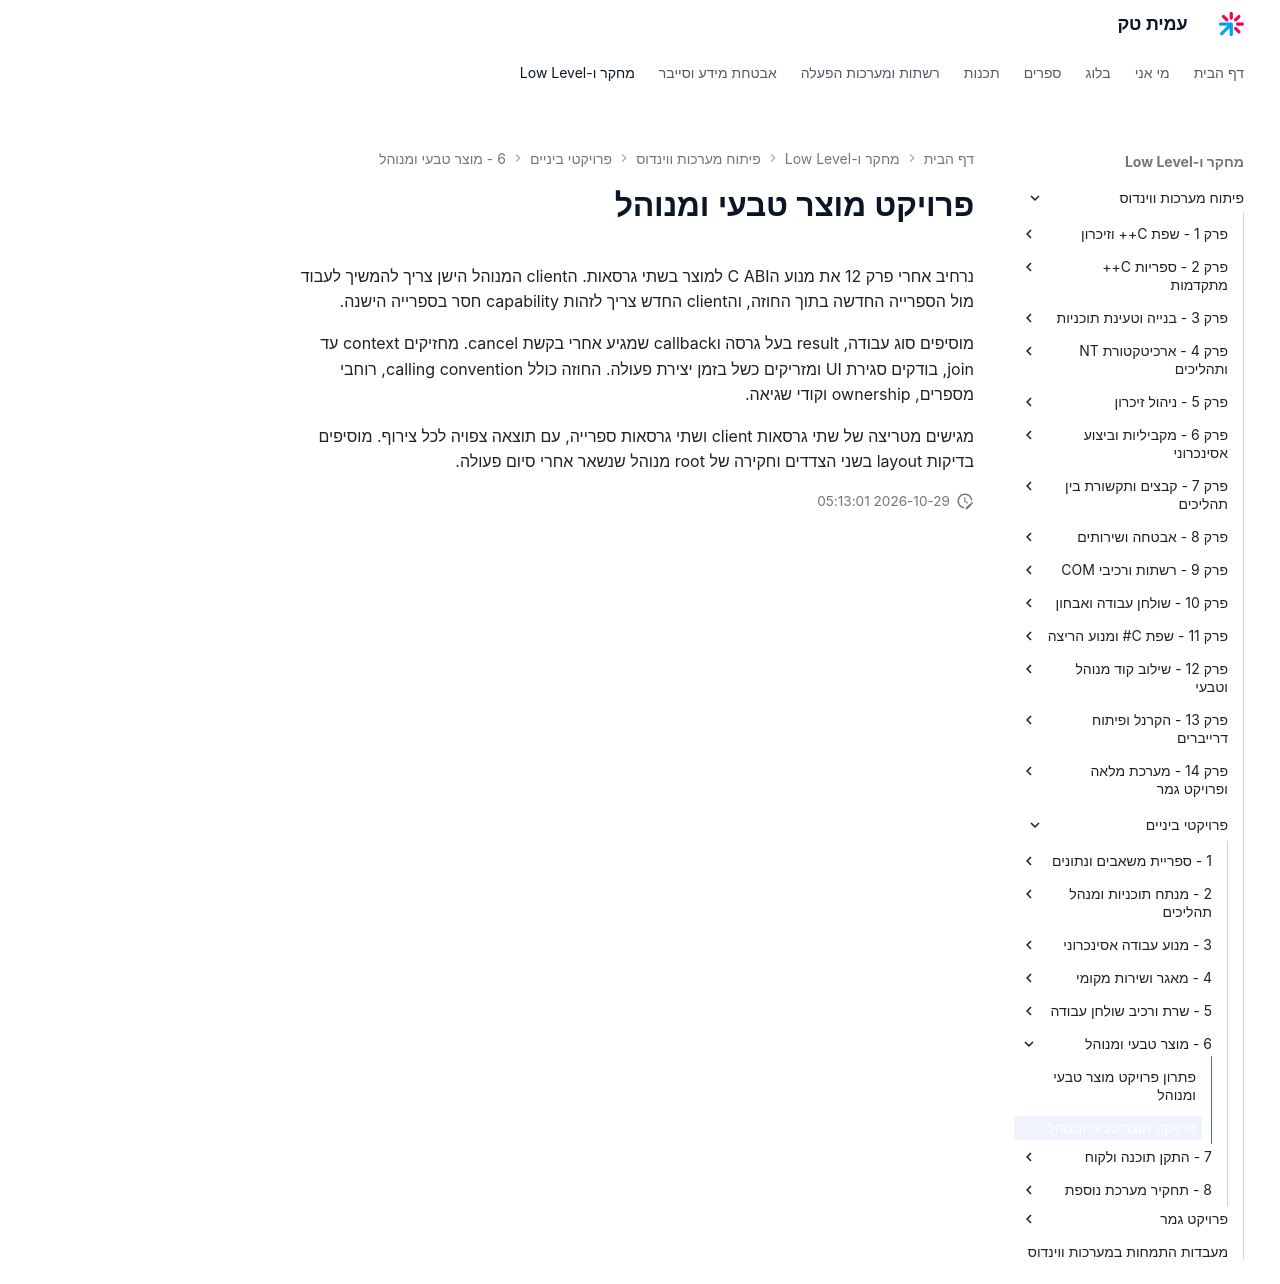

repository: AmitPinchasi/amittech · page: פיתוח-מערכות-ווינדוס/פרויקטי-ביניים/6 - מוצר טבעי ומנוהל/מוצר טבעי ומנוהל - פרויקט/index.html · generator: mkdocs

# פרויקט מוצר טבעי ומנוהל

נרחיב אחרי פרק 12 את מנוע הC ABI למוצר בשתי גרסאות. הclient המנוהל הישן צריך להמשיך לעבוד מול הספרייה החדשה בתוך החוזה, והclient החדש צריך לזהות capability חסר בספרייה הישנה.

מוסיפים סוג עבודה, result בעל גרסה וcallback שמגיע אחרי בקשת cancel. מחזיקים context עד join, בודקים סגירת UI ומזריקים כשל בזמן יצירת פעולה. החוזה כולל calling convention, רוחבי מספרים, ownership וקודי שגיאה.

מגישים מטריצה של שתי גרסאות client ושתי גרסאות ספרייה, עם תוצאה צפויה לכל צירוף. מוסיפים בדיקות layout בשני הצדדים וחקירה של root מנוהל שנשאר אחרי סיום פעולה.
